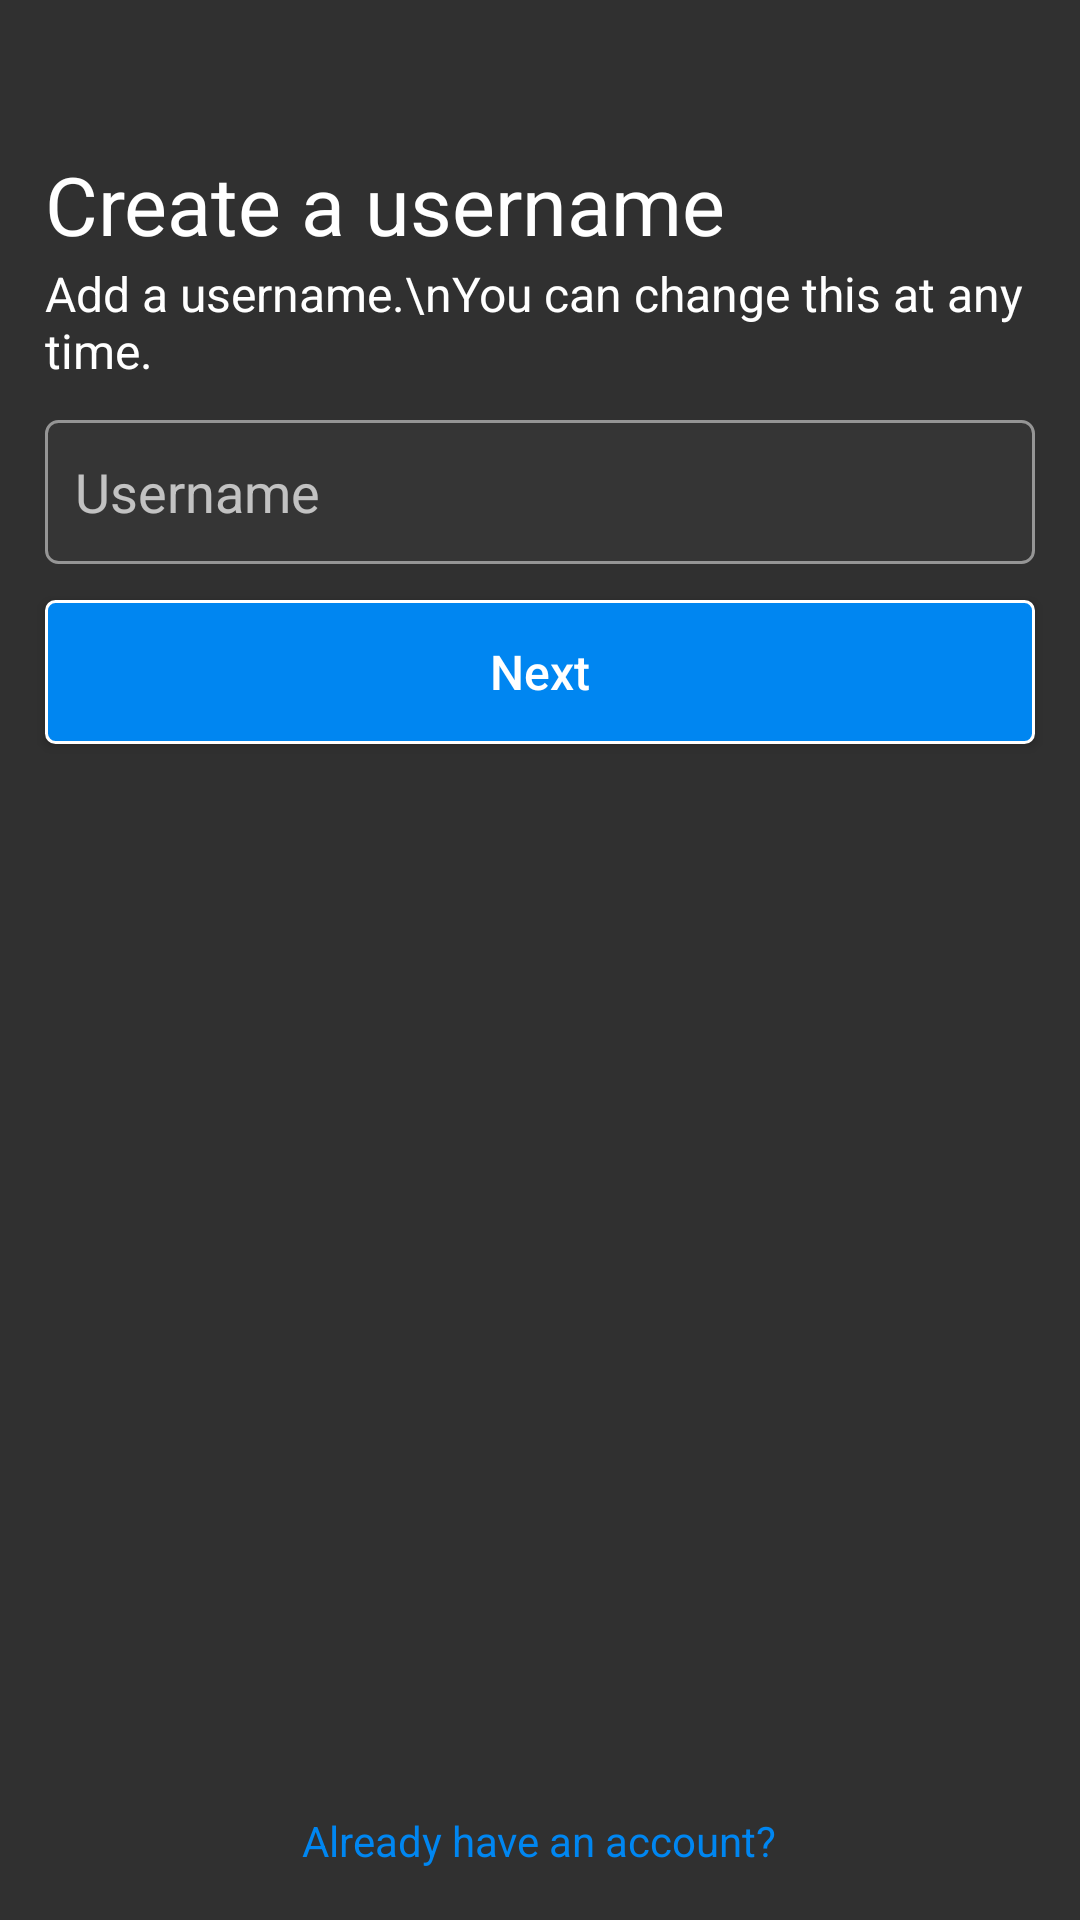

Write the Android layout XML for this screen, with the resource values it uses.
<!-- AndroidManifest.xml: application theme Theme.InstagramProject -->
<!-- res/layout/activity_new_username.xml -->
<?xml version="1.0" encoding="utf-8"?>
<RelativeLayout xmlns:android="http://schemas.android.com/apk/res/android"
    xmlns:app="http://schemas.android.com/apk/res-auto"
    xmlns:tools="http://schemas.android.com/tools"
    android:layout_width="match_parent"
    android:layout_height="match_parent"
    tools:context=".new_username">

    <TextView
        android:id="@+id/untxt1"
        android:layout_width="match_parent"
        android:layout_height="wrap_content"
        android:text="Create a username"
        android:textSize="27dp"
        android:layout_marginTop="50dp"
        android:layout_marginStart="15dp"
        android:textColor="@color/white"
        />

    <TextView
        android:layout_width="match_parent"
        android:layout_height="wrap_content"
        android:text="Add a username.\nYou can change this at any time."
        android:textColor="@color/white"
        android:layout_marginTop="87dp"
        android:layout_marginStart="15dp"
        android:textSize="16dp" />

    <EditText
        android:id="@+id/unbox"
        android:layout_width="match_parent"
        android:layout_height="48dp"
        android:layout_marginTop="140dp"
        android:hint="Username"
        android:background="@drawable/text_field_background"
        android:padding="10dp"
        android:layout_marginStart="15dp"
        android:layout_marginEnd="15dp"
        />

    <Button
        android:id="@+id/unnext"
        android:layout_width="match_parent"
        android:layout_height="wrap_content"
        android:layout_marginTop="200dp"
        android:layout_marginBottom="48dp"
        android:layout_marginStart="15dp"
        android:layout_marginEnd="15dp"
        android:background="@drawable/button_background"
        android:text="Next"
        android:textAllCaps="false"
        android:textColor="@color/white"
        android:textSize="16dp"
        />


    <TextView
        android:id="@+id/unlogin"
        android:layout_width="wrap_content"
        android:layout_height="wrap_content"
        android:layout_alignParentBottom="true"
        android:text="Already have an account?"
        android:layout_marginBottom="17dp"
        android:layout_centerHorizontal="true"
        android:textColor="@color/Instablue"
        />


</RelativeLayout>
<!-- resources referenced by this layout -->
<resources>
  <color name="Instablue">#FF0086F1</color>
  <color name="white">#FFFFFFFF</color>
  <!-- drawable button_background (drawable) -->
  <?xml version="1.0" encoding="utf-8"?>
  <shape xmlns:android="http://schemas.android.com/apk/res/android"
      android:shape="rectangle" >
      <corners android:radius="3dp"/>
      <solid android:color="@color/Instablue"/>
      <stroke android:width="1dp"
          android:color="@color/white"/>
  
  
  </shape>
  <!-- drawable text_field_background (drawable) -->
  <?xml version="1.0" encoding="utf-8"?>
  <shape xmlns:android="http://schemas.android.com/apk/res/android"
      android:shape="rectangle">
  
      <corners android:radius="4dp"/>
      <solid android:color="@color/grey_3"/>
      <stroke android:width="1dp" android:color="@color/grey" />
  
  </shape>
  <style name="Theme.InstagramProject" parent="Theme.AppCompat.NoActionBar">
          
          <item name="colorPrimary">@color/purple_500</item>
          <item name="colorPrimaryVariant">@color/purple_200</item>
          <item name="colorOnPrimary">@color/white</item>
          
          <item name="colorSecondary">@color/teal_200</item>
          <item name="colorSecondaryVariant">@color/teal_700</item>
          <item name="colorOnSecondary">@color/black</item>
          
          <item name="android:statusBarColor">@color/black</item>
          
      </style>
  <color name="grey_3">#FF353535</color>
  <color name="grey">#FF959595</color>
  <color name="purple_500">#FF6200EE</color>
  <color name="purple_200">#FFBB86FC</color>
  <color name="teal_200">#FF03DAC5</color>
  <color name="teal_700">#FF018786</color>
  <color name="black">#FF000000</color>
</resources>
